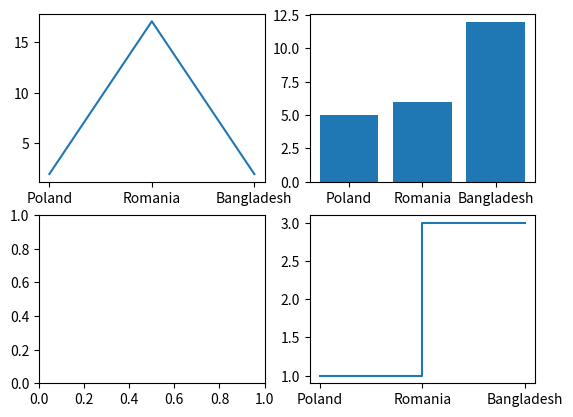

Generate this figure with matplotlib:
import matplotlib.pyplot as plt

fig, axes = plt.subplots(2,2)

x = ["Poland", "Romania", "Bangladesh"]
y = [2, 17, 2]
y2 = [5, 6, 12]
y3 = [1, 1, 3]

axes[0,0].plot(x,y)
axes[0,1].bar(x,y2)
axes[1,1].step(x,y3)

plt.show()
